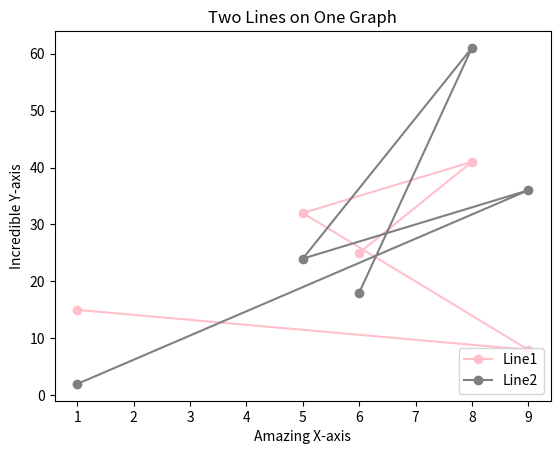

This figure's Python source:
from matplotlib import pyplot as plt

x = [1, 9, 5, 8, 6]
y1 = [15, 8, 32, 41, 25]
y2 = [2, 36, 24, 61, 18]

plt.plot(x, y1, color='pink', marker='o')
plt.plot(x, y2, color='gray', marker='o')

plt.title('Two Lines on One Graph')
plt.xlabel('Amazing X-axis')
plt.ylabel('Incredible Y-axis')

plt.legend(['Line1', 'Line2'], loc=4)

plt.show()

"""
Good job! Feel free to continue playing around in this space. Maybe make some subplots and separate out the lines. 
Maybe practice with zooming in on certain parts of the graph or selecting certain x- or y-ticks to display. 
When you’re ready, run the code one last time and move on.
"""
